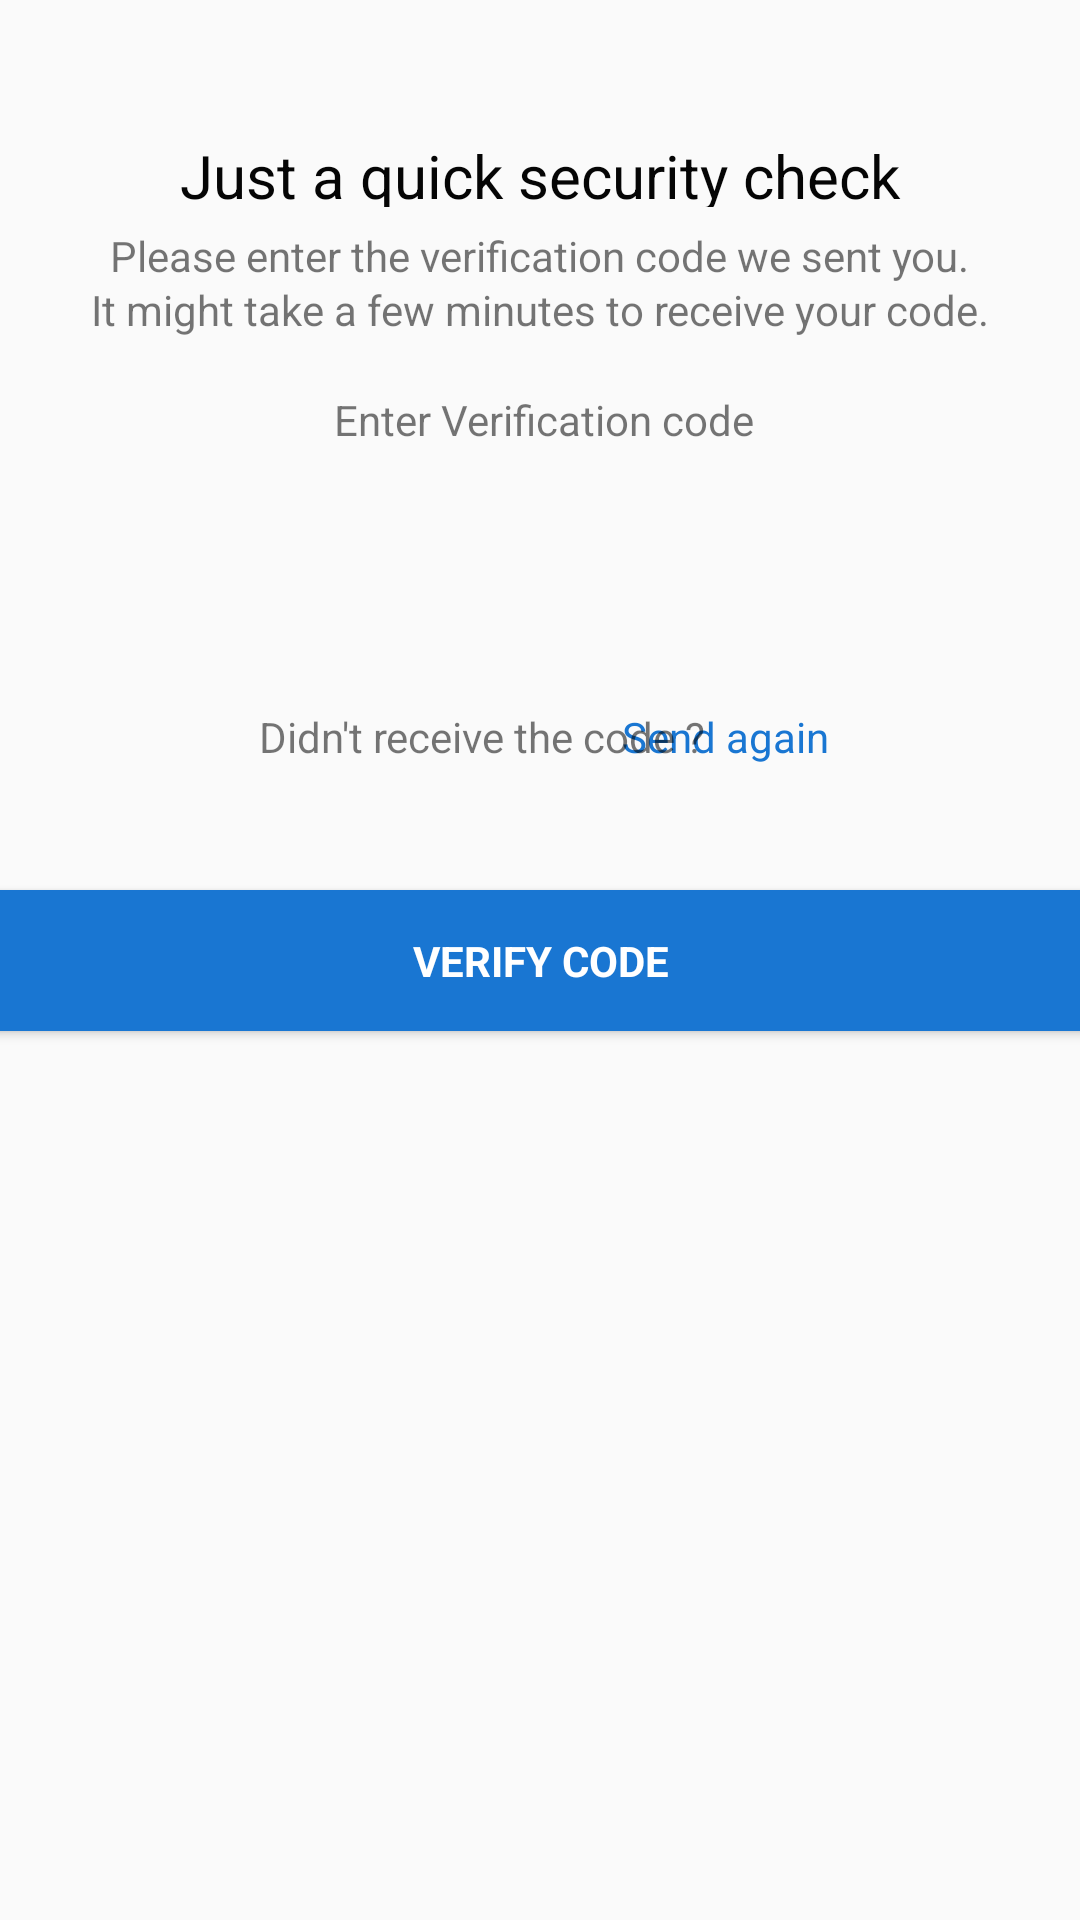

Android layout source for this screen:
<!-- AndroidManifest.xml: application theme AppTheme -->
<!-- res/layout/activity_verify_phone.xml -->
<?xml version="1.0" encoding="utf-8"?>
<androidx.constraintlayout.widget.ConstraintLayout xmlns:android="http://schemas.android.com/apk/res/android"
    xmlns:app="http://schemas.android.com/apk/res-auto"
    xmlns:tools="http://schemas.android.com/tools"
    android:layout_width="match_parent"
    android:layout_height="match_parent"
    tools:context=".VerifyPhone">

    <TextView
        android:id="@+id/resendcode"
        android:layout_width="wrap_content"
        android:layout_height="wrap_content"
        android:layout_marginStart="38dp"
        android:text="Send again"
        android:textColor="#1976D2"
        app:layout_constraintBottom_toBottomOf="parent"
        app:layout_constraintEnd_toEndOf="parent"
        app:layout_constraintHorizontal_bias="0.669"
        app:layout_constraintStart_toStartOf="parent"
        app:layout_constraintTop_toTopOf="parent"
        app:layout_constraintVertical_bias="0.38" />

    <TextView
        android:id="@+id/textView7"
        android:layout_width="wrap_content"
        android:layout_height="wrap_content"
        android:text="Didn't receive the code ?"
        app:layout_constraintBottom_toBottomOf="parent"
        app:layout_constraintEnd_toEndOf="parent"
        app:layout_constraintHorizontal_bias="0.409"
        app:layout_constraintStart_toStartOf="parent"
        app:layout_constraintTop_toTopOf="parent"
        app:layout_constraintVertical_bias="0.38" />

    <Button
        android:id="@+id/verifybutton"
        style="@android:style/Widget.Material.Light.Button"
        android:layout_width="364dp"
        android:layout_height="47dp"
        android:background="#1976D2"
        android:backgroundTintMode="add"
        android:fontFamily="sans-serif"
        android:text="Verify Code"
        android:textAlignment="center"
        android:textColor="#FFFFFF"
        android:textStyle="bold"
        app:layout_constraintBottom_toBottomOf="parent"
        app:layout_constraintEnd_toEndOf="parent"
        app:layout_constraintStart_toStartOf="parent"
        app:layout_constraintTop_toTopOf="parent" />

    <TextView
        android:id="@+id/textView17"
        android:layout_width="wrap_content"
        android:layout_height="wrap_content"
        android:text="Enter Verification code"
        app:layout_constraintBottom_toBottomOf="parent"
        app:layout_constraintEnd_toEndOf="parent"
        app:layout_constraintHorizontal_bias="0.507"
        app:layout_constraintStart_toStartOf="parent"
        app:layout_constraintTop_toTopOf="parent"
        app:layout_constraintVertical_bias="0.20999998" />

    <TextView
        android:id="@+id/textView18"
        android:layout_width="250dp"
        android:layout_height="24dp"
        android:text="Just a quick security check"
        android:textAlignment="center"
        android:textColor="#050505"
        android:textSize="20dp"
        app:layout_constraintBottom_toBottomOf="parent"
        app:layout_constraintEnd_toEndOf="parent"
        app:layout_constraintStart_toStartOf="parent"
        app:layout_constraintTop_toTopOf="parent"
        app:layout_constraintVertical_bias="0.073" />

    <TextView
        android:id="@+id/textView19"
        android:layout_width="wrap_content"
        android:layout_height="wrap_content"
        android:text="Please enter the verification code we sent you."
        app:layout_constraintBottom_toBottomOf="parent"
        app:layout_constraintEnd_toEndOf="parent"
        app:layout_constraintStart_toStartOf="parent"
        app:layout_constraintTop_toTopOf="parent"
        app:layout_constraintVertical_bias="0.122" />

    <TextView
        android:id="@+id/textView20"
        android:layout_width="wrap_content"
        android:layout_height="wrap_content"
        android:layout_marginTop="8dp"
        android:text="It might take a few minutes to receive your code."
        app:layout_constraintBottom_toBottomOf="parent"
        app:layout_constraintEnd_toEndOf="parent"
        app:layout_constraintHorizontal_bias="0.498"
        app:layout_constraintStart_toStartOf="parent"
        app:layout_constraintTop_toTopOf="parent"
        app:layout_constraintVertical_bias="0.13999999" />

    <EditText
        android:id="@+id/code"
        android:layout_width="289dp"
        android:layout_height="52dp"
        android:background="@drawable/newborder"
        android:ems="10"
        android:inputType="numberPassword"
        android:paddingLeft="8dp"
        app:layout_constraintBottom_toBottomOf="parent"
        app:layout_constraintEnd_toEndOf="parent"
        app:layout_constraintHorizontal_bias="0.508"
        app:layout_constraintStart_toStartOf="parent"
        app:layout_constraintTop_toTopOf="parent"
        app:layout_constraintVertical_bias="0.26999998" />

    <ProgressBar
        android:id="@+id/progressbar"
        style="?android:attr/progressBarStyle"
        android:layout_width="wrap_content"
        android:layout_height="wrap_content"
        android:layout_gravity="center_horizontal"
        android:visibility="invisible"
        app:layout_constraintBottom_toBottomOf="parent"
        app:layout_constraintEnd_toEndOf="parent"
        app:layout_constraintHorizontal_bias="0.498"
        app:layout_constraintStart_toStartOf="parent"
        app:layout_constraintTop_toTopOf="parent"
        app:layout_constraintVertical_bias="0.612" />

</androidx.constraintlayout.widget.ConstraintLayout>
<!-- resources referenced by this layout -->
<resources>
  <style name="AppTheme" parent="Theme.AppCompat.Light.DarkActionBar">
          
          <item name="colorPrimary">@color/colorPrimary</item>
          <item name="colorPrimaryDark">@color/colorPrimaryDark</item>
          <item name="colorAccent">@color/colorAccent</item>
      </style>
  <color name="colorPrimary">#6200EE</color>
  <color name="colorPrimaryDark">#3700B3</color>
  <color name="colorAccent">#03DAC5</color>
</resources>
